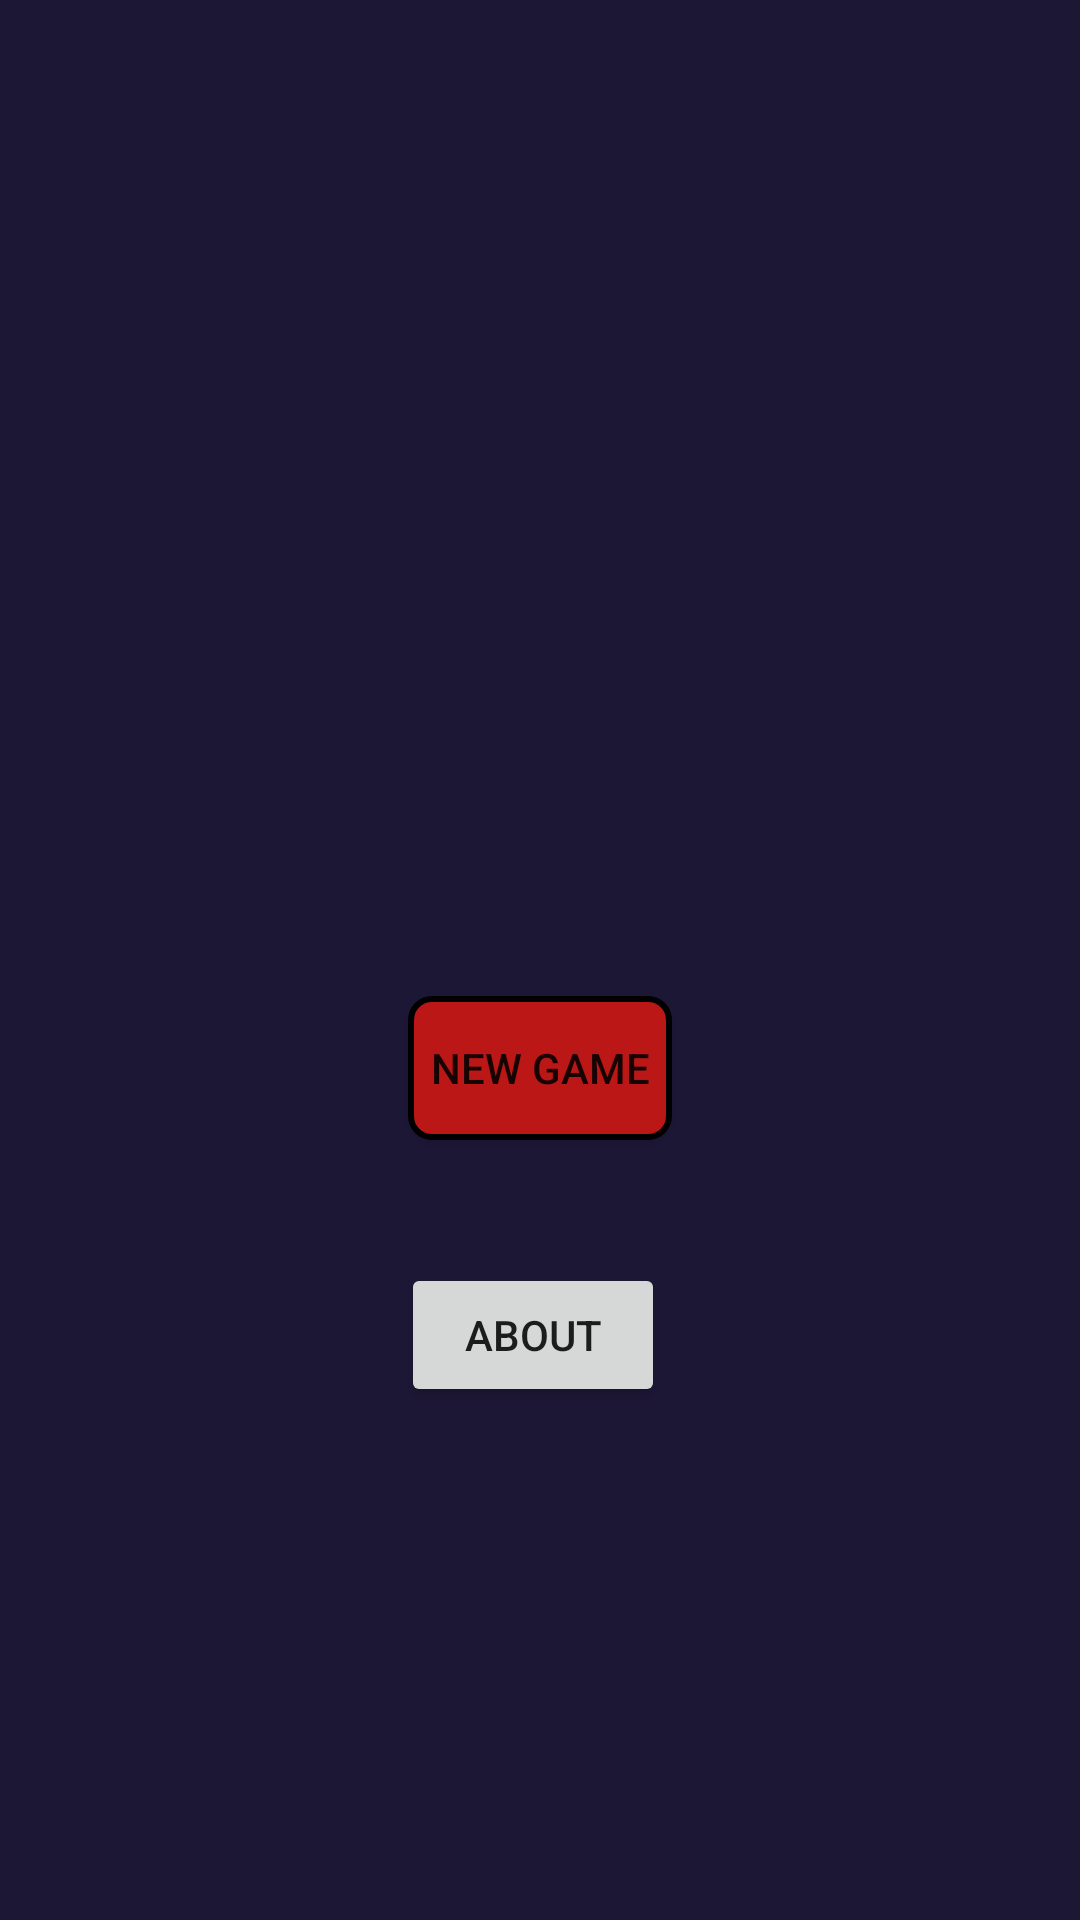

Produce the Android XML layout that renders to this screen, including the resource entries it uses.
<!-- AndroidManifest.xml: application theme Theme.GreekDice -->
<!-- res/layout/activity_main.xml -->
<?xml version="1.0" encoding="utf-8"?>
<androidx.constraintlayout.widget.ConstraintLayout xmlns:android="http://schemas.android.com/apk/res/android"
    xmlns:app="http://schemas.android.com/apk/res-auto"
    xmlns:tools="http://schemas.android.com/tools"
    android:layout_width="match_parent"
    android:layout_height="match_parent"
    tools:context=".MainActivity"
    android:background="@color/material_dynamic_tertiary10">

    <Button
        android:id="@+id/btnnewgame"
        android:layout_width="wrap_content"
        android:layout_height="wrap_content"
        android:layout_marginStart="148dp"
        android:layout_marginTop="332dp"
        android:layout_marginEnd="148dp"
        android:text="New Game"
        android:background="@drawable/button_background"
        app:layout_constraintEnd_toEndOf="parent"
        app:layout_constraintStart_toStartOf="parent"
        app:layout_constraintTop_toTopOf="parent" />

    <Button
        android:id="@+id/btnabout"
        android:layout_width="wrap_content"
        android:layout_height="wrap_content"
        android:layout_marginStart="159dp"
        android:layout_marginTop="41dp"
        android:layout_marginEnd="164dp"
        android:text="About"
        app:layout_constraintEnd_toEndOf="parent"
        app:layout_constraintStart_toStartOf="parent"
        app:layout_constraintTop_toBottomOf="@+id/btnnewgame" />
</androidx.constraintlayout.widget.ConstraintLayout>
<!-- resources referenced by this layout -->
<resources>
  <!-- drawable button_background (drawable) -->
  <?xml version="1.0" encoding="utf-8"?>
  <shape xmlns:android="http://schemas.android.com/apk/res/android">
      <stroke android:width="2dp"
          android:color="@color/black"/>
  
      <solid
          android:color="@color/backgroundcolor"/>
  
      <padding
          android:left="5dp"
          android:top="2dp"
          android:right="5dp"
          android:bottom="2dp"
          />
  
      <corners
          android:bottomLeftRadius="7dp"
          android:bottomRightRadius="7dp"
          android:topLeftRadius="7dp"
          android:topRightRadius="7dp"/>
  </shape>
  <style name="Theme.GreekDice" parent="Theme.MaterialComponents.DayNight.DarkActionBar">
          
          <item name="colorPrimary">@color/purple_500</item>
          <item name="colorPrimaryVariant">@color/purple_700</item>
          <item name="colorOnPrimary">@color/white</item>
          
          <item name="colorSecondary">@color/teal_200</item>
          <item name="colorSecondaryVariant">@color/teal_700</item>
          <item name="colorOnSecondary">@color/black</item>
          
          <item name="android:statusBarColor">?attr/colorPrimaryVariant</item>
          
      </style>
  <color name="black">#FF000000</color>
  <color name="backgroundcolor">#BB1717</color>
  <color name="purple_500">#FF6200EE</color>
  <color name="purple_700">#FF3700B3</color>
  <color name="white">#FFFFFFFF</color>
  <color name="teal_200">#FF03DAC5</color>
  <color name="teal_700">#FF018786</color>
</resources>
